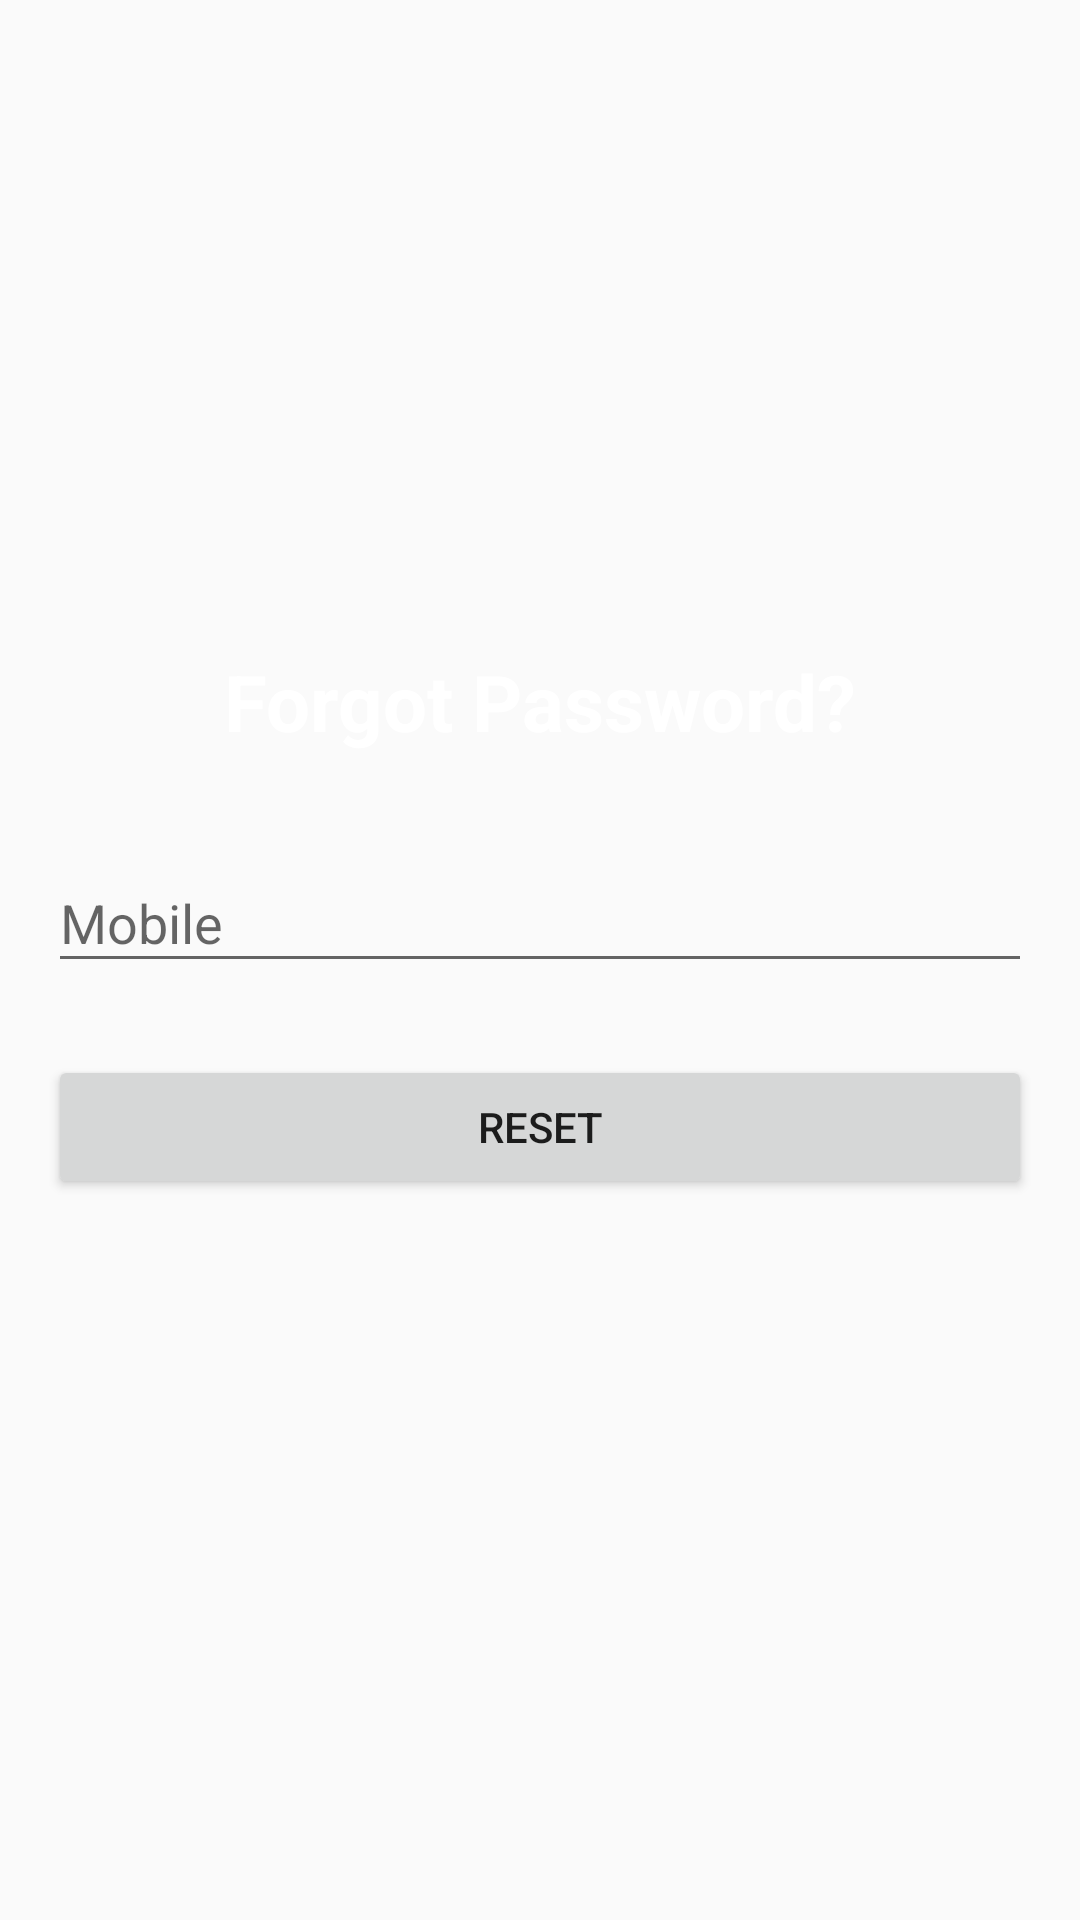

This screen was rendered from an Android layout file. Write that file and the resources it references.
<!-- AndroidManifest.xml: application theme Theme.AppCompat.Light.NoActionBar -->
<!-- res/layout/activity_forgot_password.xml -->
<LinearLayout xmlns:android="http://schemas.android.com/apk/res/android"
    xmlns:tools="http://schemas.android.com/tools"
    android:layout_width="match_parent"
    android:layout_height="match_parent"
    android:gravity="center_vertical|center_horizontal"
    android:orientation="vertical"
    android:paddingBottom="16dp"
    android:paddingLeft="16dp"
    android:paddingRight="16dp"
    android:paddingTop="16dp"
    tools:context="com.software.predictopia.ForgotPassword">

    <LinearLayout
        android:id="@+id/forgot_password_form"
        android:layout_width="match_parent"
        android:layout_height="wrap_content"
        android:orientation="vertical">

        <TextView
            android:id="@+id/head"
            android:layout_width="fill_parent"
            android:layout_height="wrap_content"
            android:layout_marginBottom="24dp"
            android:gravity="center"
            android:text="Forgot Password?"
            android:textColor="@android:color/white"
            android:textSize="26dip"
            android:textStyle="bold"/>

        <android.support.design.widget.TextInputLayout
            android:id="@+id/mobile_num"
            android:layout_width="match_parent"
            android:layout_height="wrap_content">
            <EditText
                android:layout_width="match_parent"
                android:layout_height="wrap_content"
                android:hint="@string/prompt_email"
                android:imeOptions="actionGo"
                android:inputType="number"
                android:maxLines="1" />
        </android.support.design.widget.TextInputLayout>

        <android.support.v7.widget.AppCompatButton
            android:id="@+id/submit_button"
            android:layout_width="fill_parent"
            android:layout_height="wrap_content"
            android:layout_marginBottom="24dp"
            android:layout_marginTop="24dp"
            android:padding="12dp"
            android:text="Reset" />
    </LinearLayout>
</LinearLayout>
<!-- resources referenced by this layout -->
<resources>
  <string name="prompt_email">Mobile</string>
</resources>
